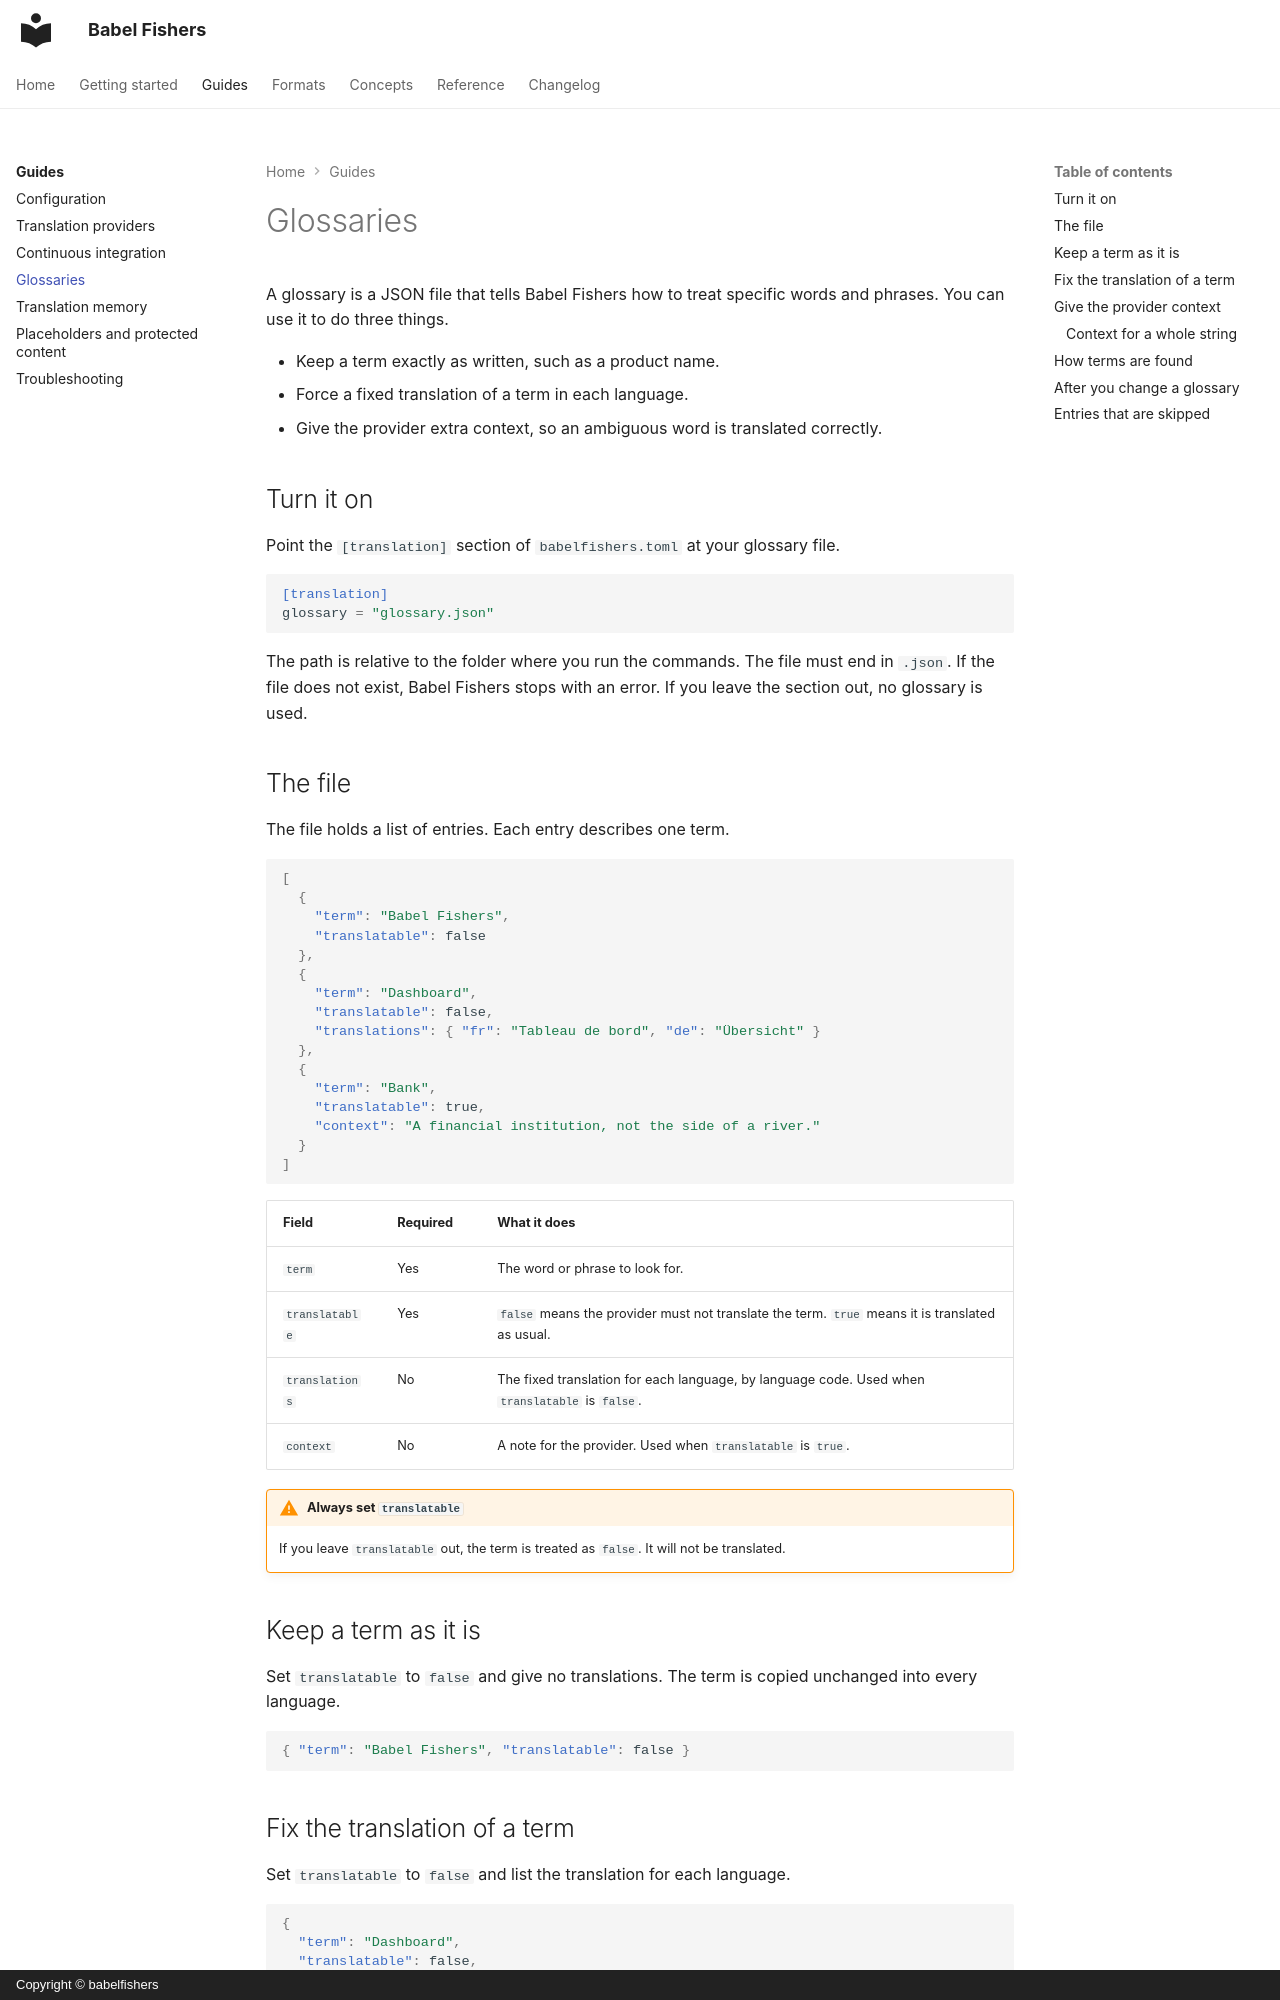

repository: Gycks/babelfishers · page: guides/glossaries/index.html · generator: mkdocs · copyright: Copyright © babelfishers

# Glossaries

A glossary is a JSON file that tells Babel Fishers how to treat specific words and phrases. You can use it to do three things.

- Keep a term exactly as written, such as a product name.
- Force a fixed translation of a term in each language.
- Give the provider extra context, so an ambiguous word is translated correctly.

## Turn it on

Point the `[translation]` section of `babelfishers.toml` at your glossary file.

```toml
[translation]
glossary = "glossary.json"
```

The path is relative to the folder where you run the commands. The file must end in `.json`. If the file does not exist, Babel Fishers stops with an error. If you leave the section out, no glossary is used.

## The file

The file holds a list of entries. Each entry describes one term.

```json
[
  {
    "term": "Babel Fishers",
    "translatable": false
  },
  {
    "term": "Dashboard",
    "translatable": false,
    "translations": { "fr": "Tableau de bord", "de": "Übersicht" }
  },
  {
    "term": "Bank",
    "translatable": true,
    "context": "A financial institution, not the side of a river."
  }
]
```

| Field | Required | What it does |
|---|---|---|
| `term` | Yes | The word or phrase to look for. |
| `translatable` | Yes | `false` means the provider must not translate the term. `true` means it is translated as usual. |
| `translations` | No | The fixed translation for each language, by language code. Used when `translatable` is `false`. |
| `context` | No | A note for the provider. Used when `translatable` is `true`. |

!!! warning "Always set `translatable`"

    If you leave `translatable` out, the term is treated as `false`. It will not be translated.

## Keep a term as it is

Set `translatable` to `false` and give no translations. The term is copied unchanged into every language.

```json
{ "term": "Babel Fishers", "translatable": false }
```

## Fix the translation of a term

Set `translatable` to `false` and list the translation for each language.

```json
{
  "term": "Dashboard",
  "translatable": false,
  "translations": { "fr": "Tableau de bord", "es": "Panel" }
}
```

Every language you list gets that exact text. A language you do not list gets the term unchanged.
